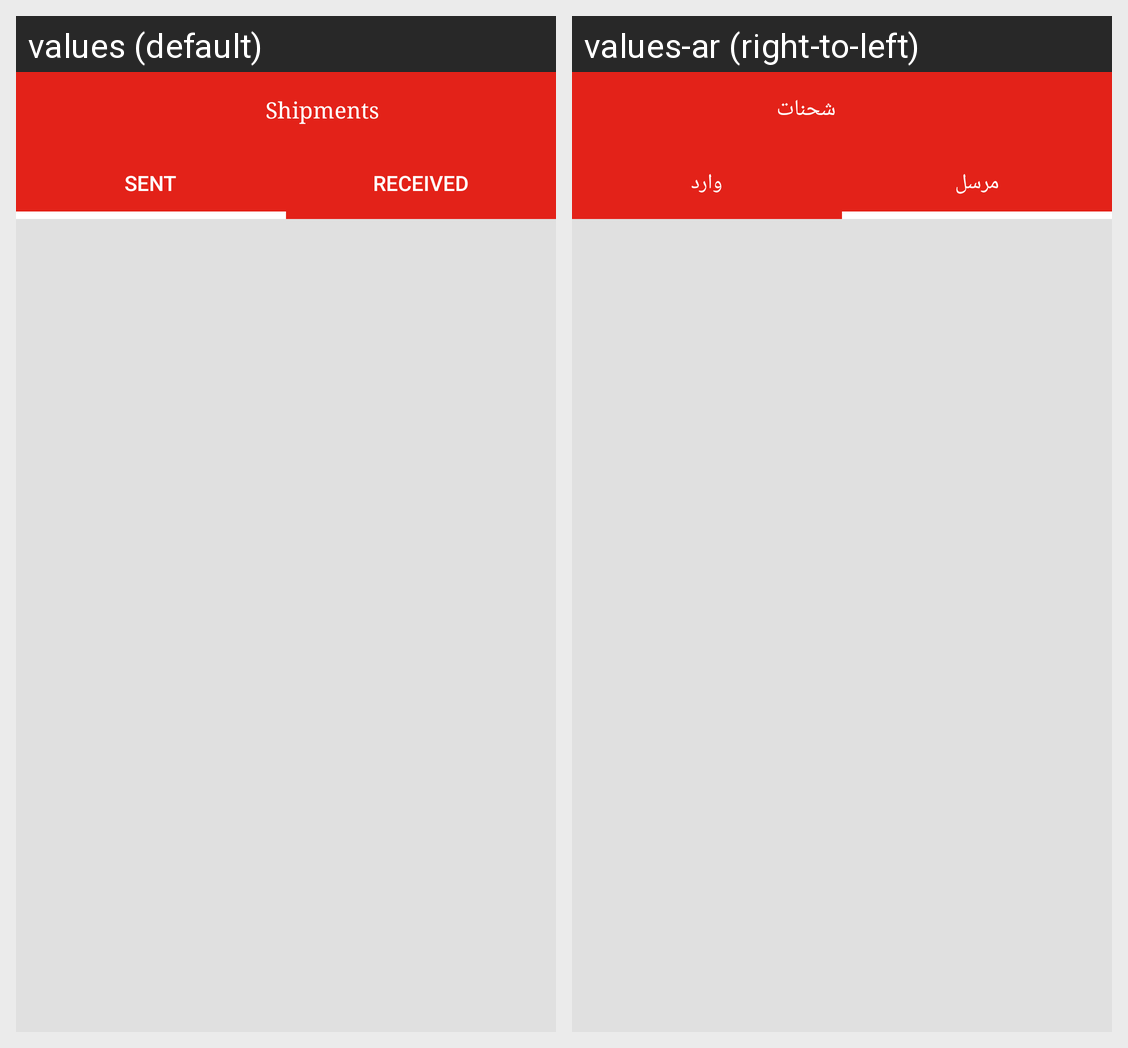

Here is an Android app screen in its default locale and in the app's own translations. Write out the translated-string differences for the strings that appear on this screen.
Android screen res/layout/fragment_shipments.xml rendered under 2 locales, left to right: values (default), values-ar (right-to-left). Device: Nexus 5 (rendered at 1080×1920; each locale shown at half size, 540×960, under a caption strip naming it); theme AppTheme.
Strings drawn on this screen, with the default value and each locale's value (text and hints the layout hard-codes, and strings that could not be matched under every locale, appear in the picture but are not listed):

shipments
  values: Shipments
  values-ar: شحنات

sent
  values: Sent
  values-ar: مرسل

received
  values: Received
  values-ar: وارد
